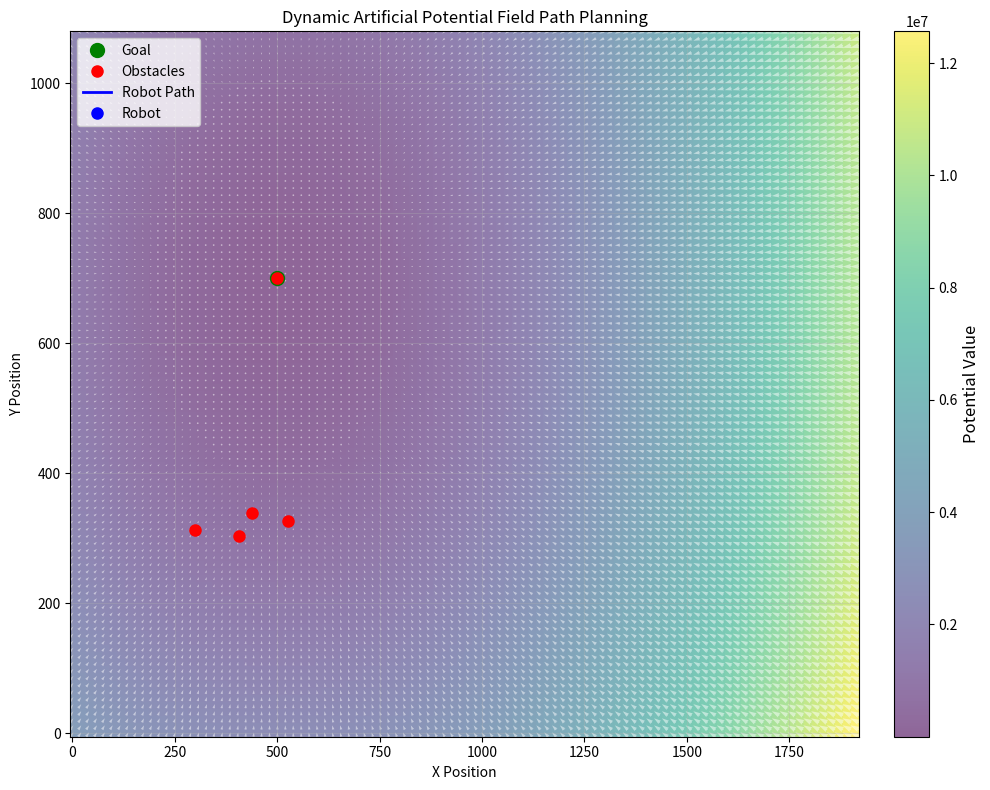

Here is the Python script that generated this plot:
import numpy as np
import matplotlib.pyplot as plt
import matplotlib.animation as animation

# Setting parameters for the potential field
k_att = 10.0  # 吸引力系数
k_rep = 20.0  # 排斥力系数
d0 = 200.0  # 障碍物影响范围
dt = 1  # 时间步长
max_att_force = 50.0
max_rep_force = 50.0  # 最大排斥力限制

initial_obstacles = np.array([[300, 313.5], 
                              [526, 327], 
                              [439, 339], 
                              [408, 304], 
                              [500, 700]])

obstacles = initial_obstacles.copy()
obstacle_speeds = np.array([[0.1, 0.2], [-0.2, -0.1], [0.1, -0.1], [-0.1, 0.1], [0.5, 0.5]])

# robot_position = np.array([0.0, 0.0])
robot_position = np.array([500.0, 700.0])

goal = np.array([500, 700])  # 目标点坐标

# 初始化路径
path_data = [robot_position.copy()]

# 预计算势场和力场
x_limit = (-5, 1920)
y_limit = (-5, 1080)
# x_range = np.linspace(-5, 20, 50)
# y_range = np.linspace(-5, 20, 50)
x_range = np.linspace(x_limit[0], x_limit[1], 100)
y_range = np.linspace(y_limit[0], y_limit[1], 100)
X, Y = np.meshgrid(x_range, y_range)

def attractive_force(position, goal):
    """
    Calculate the attractive force towards the goal
    只输出单位方向向量的吸引力
    """
    attr_force = goal - position
    if not np.all(attr_force == 0):
        attr_force = attr_force / np.linalg.norm(attr_force)
    return attr_force

def repulsive_force(position, obstacles, d0):
    """
    Calculate the repulsive force from obstacles
    只输出单位方向向量的排斥力，向量化实现
    """
    if len(obstacles) == 0:
        return np.zeros(2)
    cur_pos = position.reshape(1, 2)
    obs = np.array(obstacles)
    diff = cur_pos - obs  # (N,2)
    D = np.linalg.norm(diff, axis=1)  # (N,)
    mask = (D < d0) & (D > 0)
    if not np.any(mask):
        return np.zeros(2)
    rep_force = (1 / D[mask] - 1 / d0) * (1 / D[mask]) ** 2
    rep_force = rep_force[:, np.newaxis] * diff[mask]  # (M,2)
    rep_force = np.sum(rep_force, axis=0)
    if not np.all(rep_force == 0):
        rep_force = rep_force / np.linalg.norm(rep_force)
    return rep_force

def total_force(position, goal, obstacles, d0, k_att, k_rep):
    """
    Calculate the total force on the robot
    """
    force_att = attractive_force(position, goal)
    force_rep = repulsive_force(position, obstacles, d0)
    force = k_att * force_att + k_rep * force_rep
    return force


# 封装势场和力场计算为函数
def compute_potential_and_force_field(goal, obstacles, k_att, k_rep, d0):
    # 计算每个网格点到目标的向量差
    diff_goal = np.stack([X - goal[0], Y - goal[1]], axis=-1)  # (H, W, 2)

    # 吸引势场：0.5 * k_att * |r - goal|^2
    att_potential = 0.5 * k_att * np.sum(diff_goal**2, axis=-1)  # (H, W)
    # 吸引力：-k_att * (r - goal)
    force_att = -k_att * diff_goal  # (H, W, 2)

    # 初始化排斥势场
    rep_potential = np.zeros_like(X)  # (H, W)
    # 初始化排斥力
    force_rep = np.zeros(X.shape + (2,))  # (H, W, 2)

    for obs in obstacles:
        # 计算每个网格点到当前障碍物的向量差
        diff_obs = np.stack([X - obs[0], Y - obs[1]], axis=-1)  # (H, W, 2)
        dist = np.linalg.norm(diff_obs, axis=-1)  # (H, W)
        mask = dist < d0  # 只在影响范围内计算排斥

        # 避免除零
        safe_dist = np.where(mask, dist, 1)  # (H, W)

        # 排斥势场：只在mask范围内累加
        rep_potential[mask] += 0.5 * k_rep * ((1/safe_dist[mask]) - (1/d0))**2

        # 排斥力计算（向量化，结果shape为(N,2)）
        # 先计算系数部分，shape为(N,1)
        coeff = k_rep * ((1/safe_dist[mask]) - (1/d0)) * (1/(safe_dist[mask]**2))
        coeff = coeff[:, np.newaxis]  # (N,1)
        # 单位方向向量 (N,2)
        direction = diff_obs[mask] / safe_dist[mask][:, np.newaxis]  # (N,2)
        rep_force = coeff * direction  # (N,2)

        # 限制最大排斥力
        norm_rep = np.linalg.norm(rep_force, axis=-1)  # (N,)
        over = norm_rep > max_rep_force
        if np.any(over):
            rep_force[over] = rep_force[over] / norm_rep[over][:, np.newaxis] * max_rep_force

        # 累加到总排斥力场
        force_rep[mask] += rep_force

    # 总势场和力场
    Z = att_potential + rep_potential  # (H, W)
    U = force_att[..., 0] + force_rep[..., 0]  # (H, W)
    V = force_att[..., 1] + force_rep[..., 1]  # (H, W)
    return Z, U, V

# 初始化势场和力场
Z, U, V = compute_potential_and_force_field(goal, obstacles, k_att, k_rep, d0)

# 设置图形
fig, ax = plt.subplots(figsize=(10, 8))
# ax.set_xlim(-5, 15)
# ax.set_ylim(-5, 15)
ax.set_xlim(x_limit)
ax.set_ylim(y_limit)

# 绘制静态元素
goal_plot, = ax.plot(goal[0], goal[1], 'go', markersize=10, label='Goal')
obstacles_plot, = ax.plot(obstacles[:, 0], obstacles[:, 1], 'ro', markersize=8, label='Obstacles')
path_plot, = ax.plot([], [], 'b-', linewidth=2, label='Robot Path')
robot_plot, = ax.plot([], [], 'bo', markersize=8, label='Robot')

# 用imshow显示势场
im = ax.imshow(Z, extent=[x_limit[0], x_limit[1], y_limit[0], y_limit[1]], origin='lower', cmap='viridis', alpha=0.6, aspect='auto')

# 增加势场颜色条
cbar = plt.colorbar(im, ax=ax, fraction=0.046, pad=0.04)
cbar.set_label('Potential Value', fontsize=12)

# 绘制力场箭头
quiver_all = ax.quiver(X, Y, U, V, color='white', alpha=0.5)

# 初始化机器人力向量
robot_force = total_force(robot_position, goal, obstacles, d0, k_att, k_rep)
quiver_robot = ax.quiver([], [], [], [], color='red')

def init():
    """初始化动画"""
    path_plot.set_data([], [])
    robot_plot.set_data([], [])
    return path_plot, robot_plot

def update(frame):
    """更新动画帧"""
    global robot_position, robot_velocity, obstacles, quiver_all, quiver_robot, im
    
    # 计算当前力并更新机器人位置
    force = total_force(robot_position, goal, obstacles, d0, k_att, k_rep)
    robot_position = robot_position + force * dt
    path_data.append(robot_position.copy())

    # 更新障碍物位置（动态障碍物）
    moving_factor = 10
    obstacles[:, 0] += obstacle_speeds[:, 0] * np.sin(0.05 * frame) * moving_factor
    obstacles[:, 1] += obstacle_speeds[:, 1] * np.cos(0.05 * frame) * moving_factor

    # 重新计算势场和力场
    Z, U, V = compute_potential_and_force_field(goal, obstacles, k_att, k_rep, d0)
    im.set_data(Z)  # 只更新数据，不重建对象
    quiver_all.set_UVC(U, V)  # 只更新箭头，不重建对象

    # 更新路径和机器人位置
    path = np.array(path_data)
    path_plot.set_data(path[:, 0], path[:, 1])
    robot_plot.set_data([robot_position[0]], [robot_position[1]])
    obstacles_plot.set_data(obstacles[:, 0], obstacles[:, 1])
    
    # 更新机器人力向量箭头并创建新的
    quiver_robot.remove()
    quiver_robot = ax.quiver(robot_position[0], robot_position[1], 
                            force[0], force[1], 
                            color='red', scale=1, width=0.005)

    # 检查是否到达目标
    if np.linalg.norm(robot_position - goal) < 0.5:
        print(f"Goal reached at frame {frame}!")
    
    return path_plot, robot_plot, obstacles_plot, im, quiver_all

# 创建动画
ani = animation.FuncAnimation(fig, update, frames=2000, init_func=init, 
                             blit=False, interval=50, repeat=False)

# 设置图例和标签
ax.legend(loc='upper left')
ax.set_xlabel('X Position')
ax.set_ylabel('Y Position')
ax.set_title('Dynamic Artificial Potential Field Path Planning')
ax.grid(True, alpha=0.3)

# 显示动画
plt.tight_layout()
plt.show()

# 可选：保存动画为gif
# ani.save('dynamic_potential_field.gif', writer='pillow', fps=30)